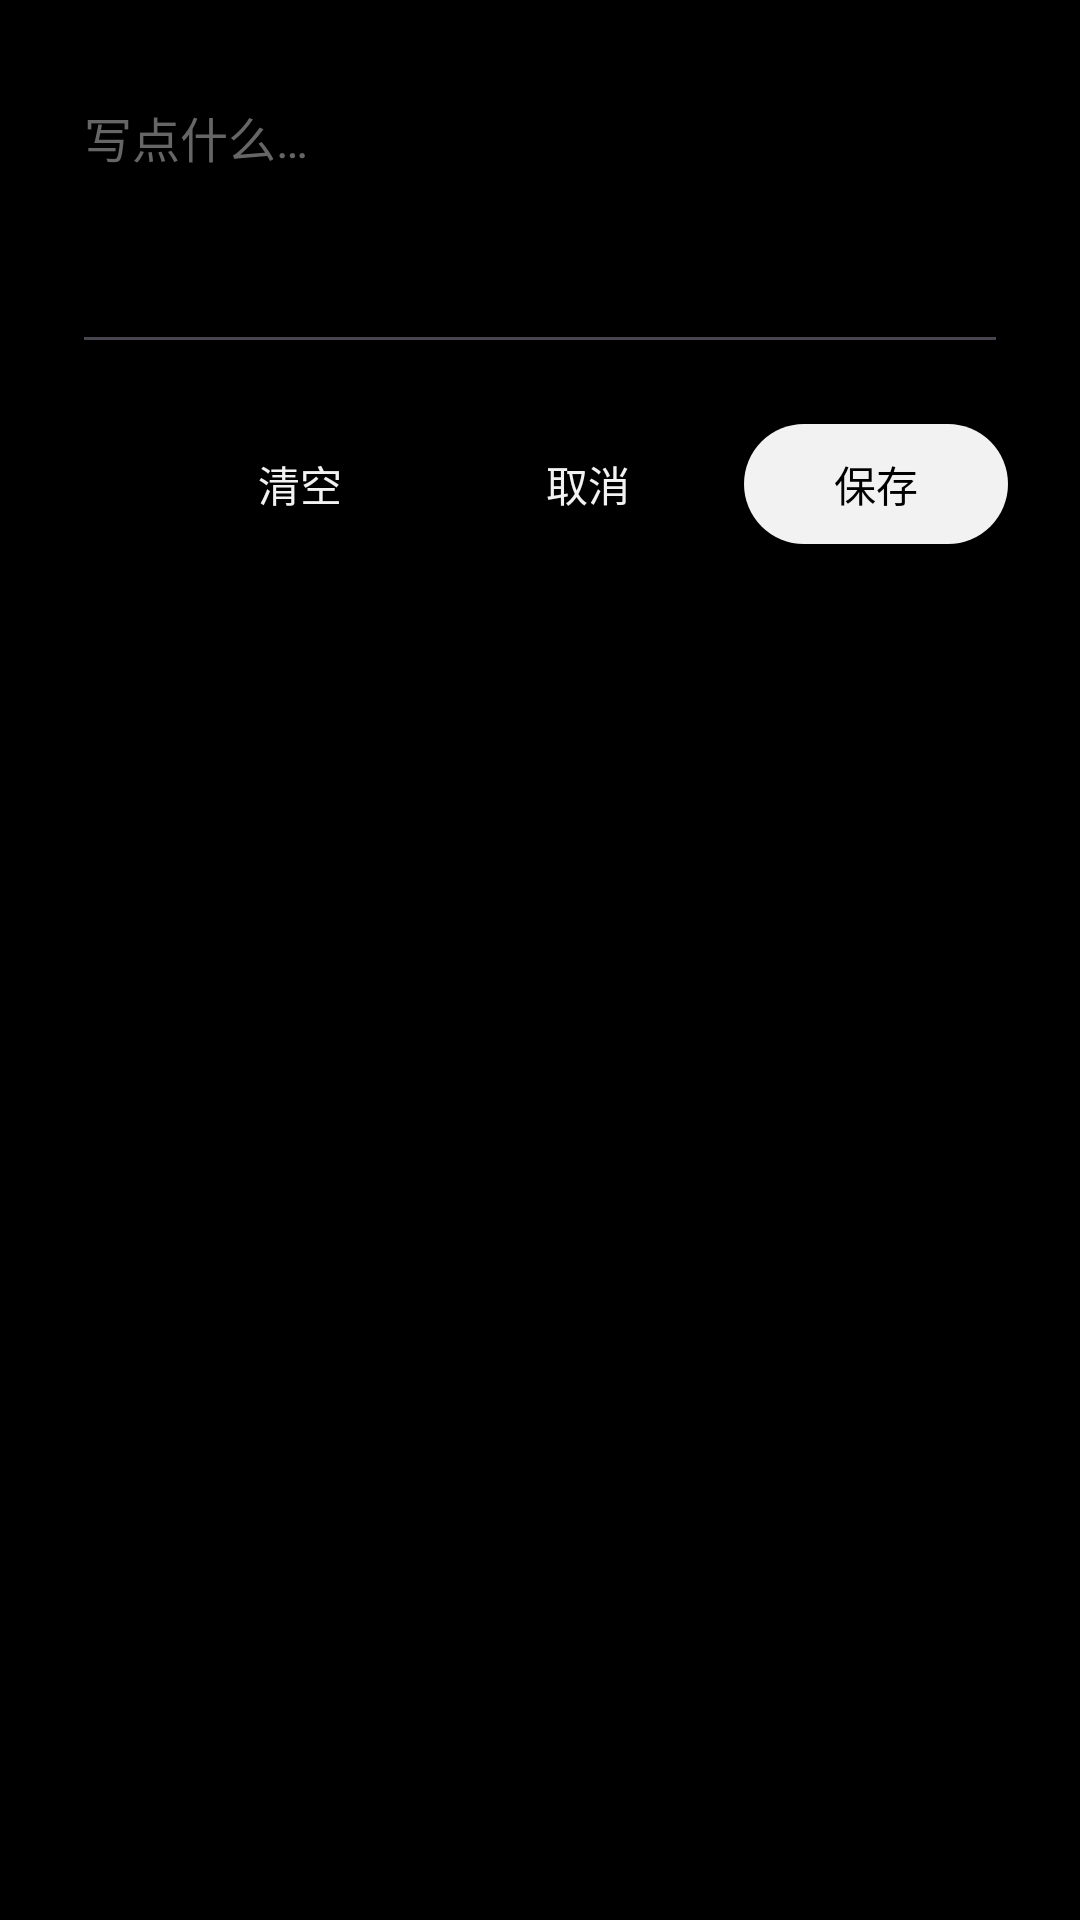

This screen was rendered from an Android layout file. Write that file and the resources it references.
<!-- AndroidManifest.xml: application theme Theme.PhotoFeed -->
<!-- res/layout/sheet_note.xml -->
<?xml version="1.0" encoding="utf-8"?>

<LinearLayout xmlns:android="http://schemas.android.com/apk/res/android"
    android:layout_width="match_parent"
    android:layout_height="wrap_content"
    android:orientation="vertical"
    android:padding="24dp">

    <EditText
        android:id="@+id/noteInput"
        android:layout_width="match_parent"
        android:layout_height="wrap_content"
        android:gravity="top|start"
        android:hint="@string/note_hint"
        android:textColor="@color/white"
        android:textColorHint="@color/grey_600"
        android:inputType="textMultiLine|textCapSentences"
        android:minLines="4"
        android:maxLines="8"
        android:textSize="16sp" />

    <LinearLayout
        android:layout_width="match_parent"
        android:layout_height="wrap_content"
        android:layout_marginTop="16dp"
        android:gravity="end"
        android:orientation="horizontal">

        <com.google.android.material.button.MaterialButton
            android:id="@+id/btnClear"
            style="@style/Widget.Material3.Button.TextButton"
            android:layout_width="wrap_content"
            android:layout_height="wrap_content"
            android:text="@string/clear" />

        <com.google.android.material.button.MaterialButton
            android:id="@+id/btnCancel"
            style="@style/Widget.Material3.Button.TextButton"
            android:layout_width="wrap_content"
            android:layout_height="wrap_content"
            android:layout_marginStart="8dp"
            android:text="@string/cancel" />

        <com.google.android.material.button.MaterialButton
            android:id="@+id/btnSave"
            android:layout_width="wrap_content"
            android:layout_height="wrap_content"
            android:layout_marginStart="8dp"
            android:text="@string/save" />
    </LinearLayout>

</LinearLayout>
<!-- resources referenced by this layout -->
<resources>
  <color name="grey_600">#FF666666</color>
  <color name="white">#FFFFFFFF</color>
  <string name="cancel">取消</string>
  <string name="clear">清空</string>
  <string name="note_hint">写点什么…</string>
  <string name="save">保存</string>
  <style name="Theme.PhotoFeed" parent="Theme.Material3.DayNight.NoActionBar">
          <item name="colorPrimary">@color/grey_100</item>
          <item name="colorOnPrimary">@color/black</item>
          <item name="colorSecondary">@color/grey_300</item>
          <item name="colorOnSecondary">@color/black</item>
          <item name="colorSurface">@color/grey_900</item>
          <item name="colorOnSurface">@color/white</item>
          <item name="colorOnSurfaceVariant">@color/grey_300</item>
          <item name="android:colorBackground">@color/black</item>
          <item name="android:statusBarColor">@android:color/transparent</item>
          <item name="android:navigationBarColor">@color/black</item>
          <item name="android:windowLightStatusBar">false</item>
      </style>
  <color name="grey_100">#FFF2F2F2</color>
  <color name="black">#FF000000</color>
  <color name="grey_300">#FFB3B3B3</color>
  <color name="grey_900">#FF1A1A1A</color>
</resources>
